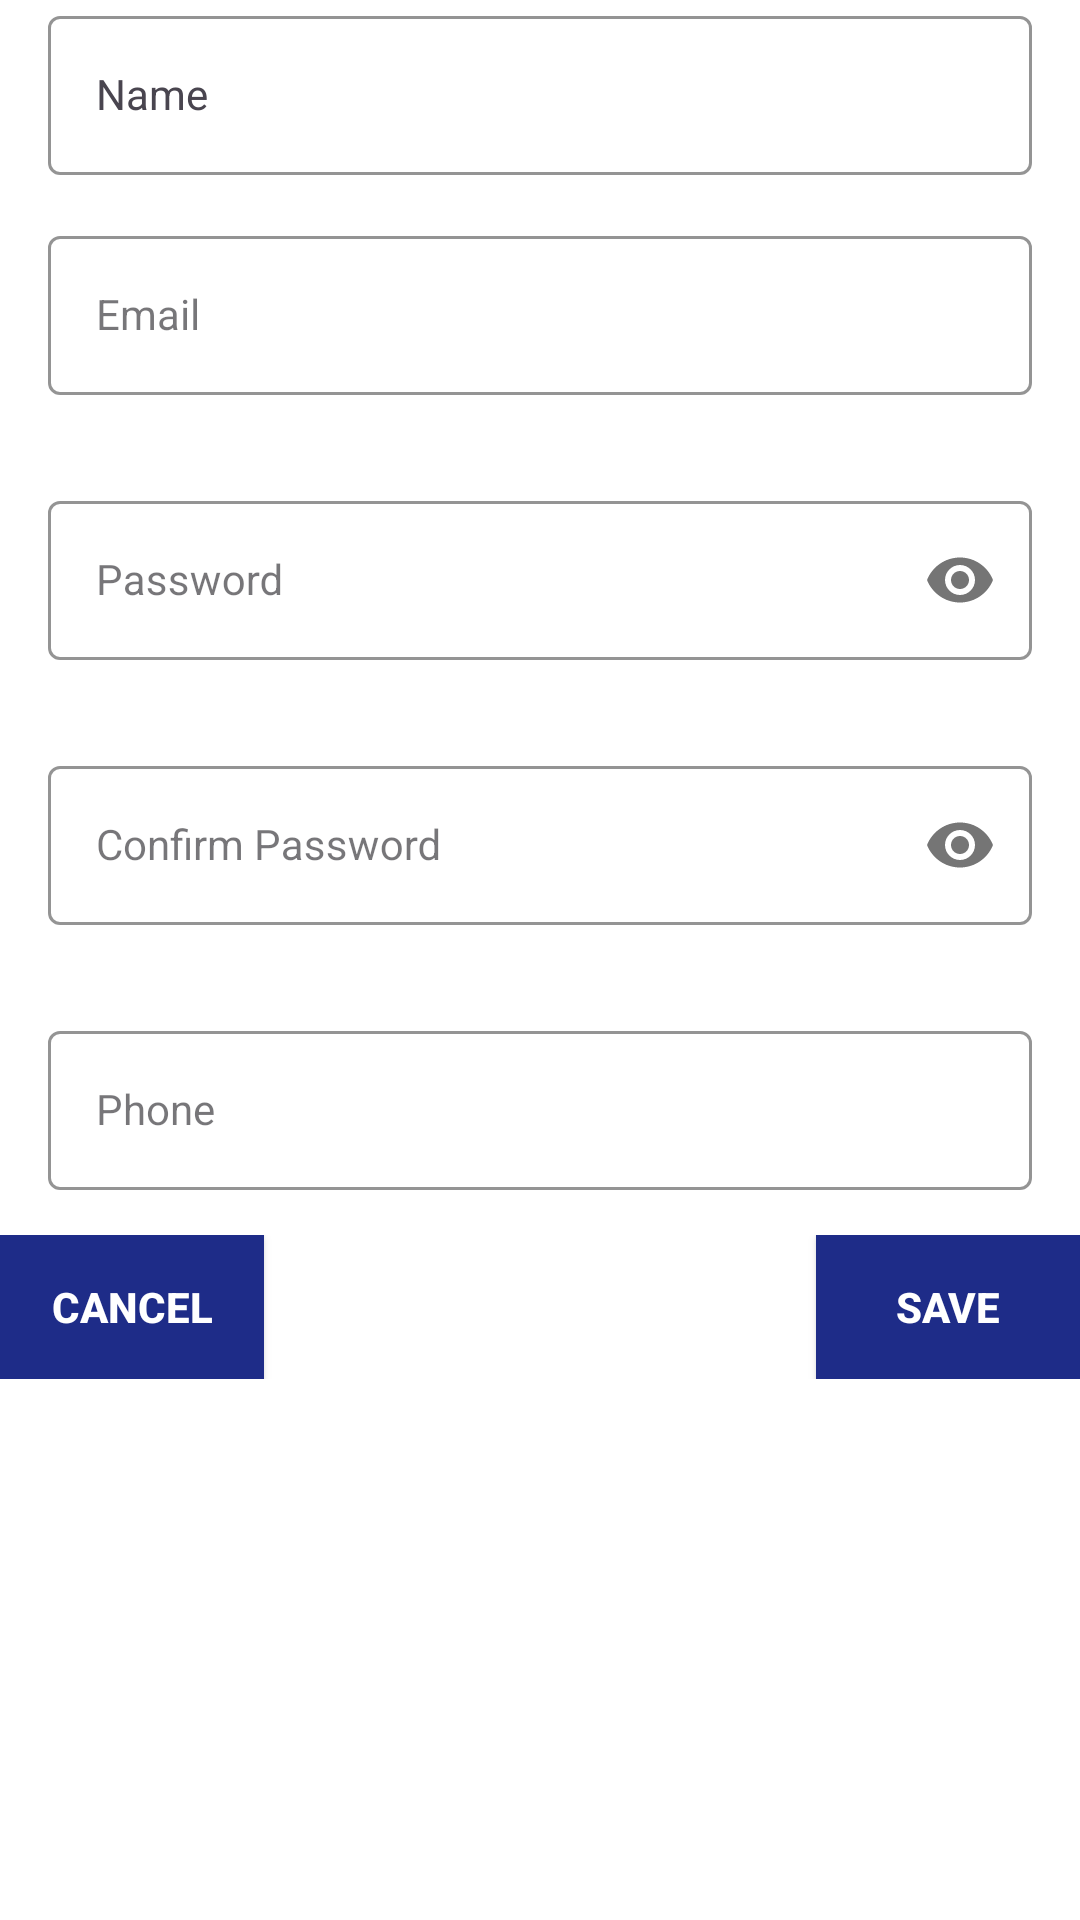

Here is an Android app screen rendered from its layout file. Give the layout XML and the strings, colors and styles it references.
<!-- AndroidManifest.xml: application theme Theme.Amazon -->
<!-- res/layout/edit_profile_bottom_sheet.xml -->
<?xml version="1.0" encoding="utf-8"?>
<androidx.cardview.widget.CardView xmlns:android="http://schemas.android.com/apk/res/android"
    xmlns:app="http://schemas.android.com/apk/res-auto"
    android:layout_width="match_parent"
    android:layout_height="match_parent"
    app:cardElevation="5dp"
    app:cardCornerRadius="@dimen/_10sdp">

    <LinearLayout
        android:layout_width="match_parent"
        android:layout_height="wrap_content"
        android:orientation="vertical">

        
        <com.google.android.material.textfield.TextInputLayout
            android:layout_width="match_parent"
            android:layout_height="wrap_content"
            android:layout_marginHorizontal="16dp"
            android:layout_marginTop="@dimen/_10sdp"
            android:hint="Name"
            app:boxStrokeColor="#1E2C88"
            app:hintTextColor="#1E2C88">

            <com.google.android.material.textfield.TextInputEditText
                android:id="@+id/EProfileBottomSheetNameET"
                style="@style/LoginTextInputInnerFieldStyle"
                android:layout_width="match_parent"
                android:layout_height="wrap_content"
                android:inputType="textEmailAddress" />
        </com.google.android.material.textfield.TextInputLayout>

        
        <com.google.android.material.textfield.TextInputLayout
            style="@style/LoginTextInputOuterFieldStyle"
            android:layout_width="match_parent"
            android:layout_height="wrap_content"
            android:layout_marginHorizontal="16dp"
            app:boxStrokeColor="#1E2C88"
            app:hintTextColor="#1E2C88">

            <com.google.android.material.textfield.TextInputEditText
                android:id="@+id/EProfileBottomSheetEmailET"
                style="@style/LoginTextInputInnerFieldStyle"
                android:layout_width="match_parent"
                android:layout_height="wrap_content"
                android:hint="Email"
                android:inputType="textEmailAddress" />
        </com.google.android.material.textfield.TextInputLayout>

        
        <com.google.android.material.textfield.TextInputLayout
            style="@style/LoginTextInputOuterFieldStyle"
            android:layout_width="match_parent"
            android:layout_height="wrap_content"
            android:layout_marginHorizontal="16dp"
            app:boxStrokeColor="#1E2C88"
            app:hintTextColor="#1E2C88"
            app:passwordToggleEnabled="true">

            <com.google.android.material.textfield.TextInputEditText
                android:id="@+id/EProfileBottomSheetPasswordET"
                style="@style/LoginTextInputInnerFieldStyle"
                android:layout_width="match_parent"
                android:layout_height="wrap_content"
                android:hint="Password"
                android:inputType="textPassword" />
        </com.google.android.material.textfield.TextInputLayout>
        
        <com.google.android.material.textfield.TextInputLayout
            style="@style/LoginTextInputOuterFieldStyle"
            android:layout_width="match_parent"
            android:layout_height="wrap_content"
            android:layout_marginHorizontal="16dp"
            app:boxStrokeColor="#1E2C88"
            app:hintTextColor="#1E2C88"
            app:passwordToggleEnabled="true">

            <com.google.android.material.textfield.TextInputEditText
                android:id="@+id/EProfileBottomSheetConfirmPasswordET"
                style="@style/LoginTextInputInnerFieldStyle"
                android:layout_width="match_parent"
                android:layout_height="wrap_content"
                android:hint="Confirm Password"
                android:inputType="textPassword" />
        </com.google.android.material.textfield.TextInputLayout>
        
        <com.google.android.material.textfield.TextInputLayout
            style="@style/LoginTextInputOuterFieldStyle"
            android:layout_width="match_parent"
            android:layout_height="wrap_content"
            android:layout_marginHorizontal="16dp"
            app:boxStrokeColor="#1E2C88"
            app:hintTextColor="#1E2C88">

            <com.google.android.material.textfield.TextInputEditText
                android:id="@+id/EProfileBottomSheetPhoneET"
                style="@style/LoginTextInputInnerFieldStyle"
                android:layout_width="match_parent"
                android:layout_height="wrap_content"
                android:hint="Phone"
                android:inputType="number" />
        </com.google.android.material.textfield.TextInputLayout>


        <RelativeLayout
            android:layout_width="match_parent"
            android:layout_height="wrap_content"
            android:layout_margin="@dimen/_20sdp">

            <androidx.appcompat.widget.AppCompatButton
                android:id="@+id/EProfileBottomSheetBtnDismiss"
                android:layout_width="wrap_content"
                android:layout_height="wrap_content"
                android:layout_alignParentStart="true"
                android:background="#1E2C88"
                android:text="cancel"
                android:textColor="@color/white"
                android:textStyle="bold" />

            <androidx.appcompat.widget.AppCompatButton
                android:id="@+id/EProfileBottomSheetBtnSave"
                android:layout_width="wrap_content"
                android:layout_height="wrap_content"
                android:layout_alignParentEnd="true"
                android:background="#1E2C88"
                android:text="save"
                android:textColor="@color/white"
                android:textStyle="bold"

                />
        </RelativeLayout>
    </LinearLayout>

</androidx.cardview.widget.CardView>
<!-- resources referenced by this layout -->
<resources>
  <color name="white">#FFFFFFFF</color>
  <style name="LoginTextInputInnerFieldStyle" parent="Widget.MaterialComponents.TextInputLayout.OutlinedBox">
          <item name="android:layout_width">match_parent</item>
          <item name="android:layout_height">wrap_content</item>
          <item name="android:textColor">@color/black</item>
          <item name="android:textColorHint">@color/black</item>
          <item name="android:maxLines">1</item>
          <item name="android:textSize">14sp</item>
          <item name="android:singleLine">true</item>
      </style>
  <style name="LoginTextInputOuterFieldStyle" parent="Widget.MaterialComponents.TextInputLayout.OutlinedBox">
          <item name="android:layout_width">match_parent</item>
          <item name="android:layout_height">wrap_content</item>
          <item name="android:layout_marginTop">15dp</item>
          <item name="android:layout_marginBottom">15dp</item>
      </style>
  <style name="Theme.Amazon" parent="Base.Theme.Amazon" />
  <color name="black">#FF000000</color>
  <style name="Base.Theme.Amazon" parent="Theme.Material3.DayNight.NoActionBar">
          
          
      </style>
</resources>
